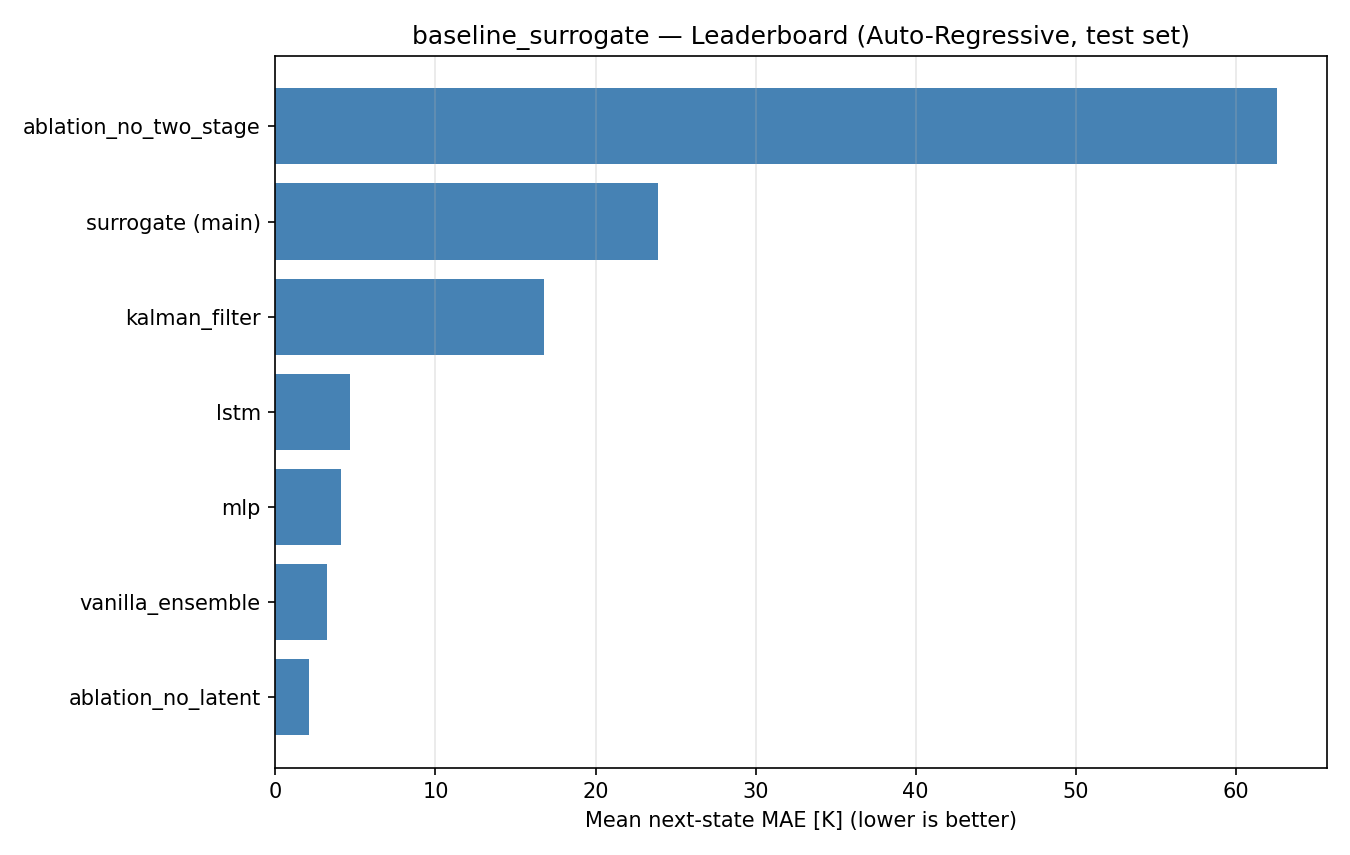

The data file committed next to this chart (first rows):
method, next_mae_mean_K, next_rmse_mean_K, heat_mae_mean_K, n_params
surrogate (main), 23.93, 43.48, 24.83, 3495581
mlp, 4.104, 8.771, NA, 1877117
lstm, 4.683, 10.2, NA, 3769981
kalman_filter, 16.81, 36.78, NA, 72384
vanilla_ensemble, 3.22, 7.264, NA, 1964285
ablation_no_two_stage, 62.59, 134.4, NA, 2006205
ablation_no_latent, 2.081, 5.798, 2.196, 5108040
